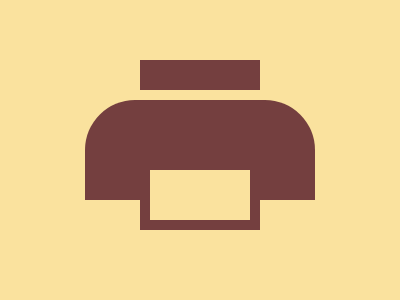

Reproduce this picture with HTML and CSS.

<r></r>
<b></b>
<i></i>
<style>
  body {
    display: grid;
    place-items: center;
    place-content: center;

    * {
      background: #743f3f;
    }

    r {
      width: 120px;
      height: 30px;
    }

    b {
      margin: 10px 0 40px 0;
      border-radius: 50px 50px 0 0;
      width: 230px;
      height: 100px;
    }

    &,
    i {
      background: #fae29e;
    }

    i {
      position: absolute;
      border: 10px solid #743f3f;
      margin-top: 90px;
      width: 100px;
      height: 50px;
    }
  }
</style>
